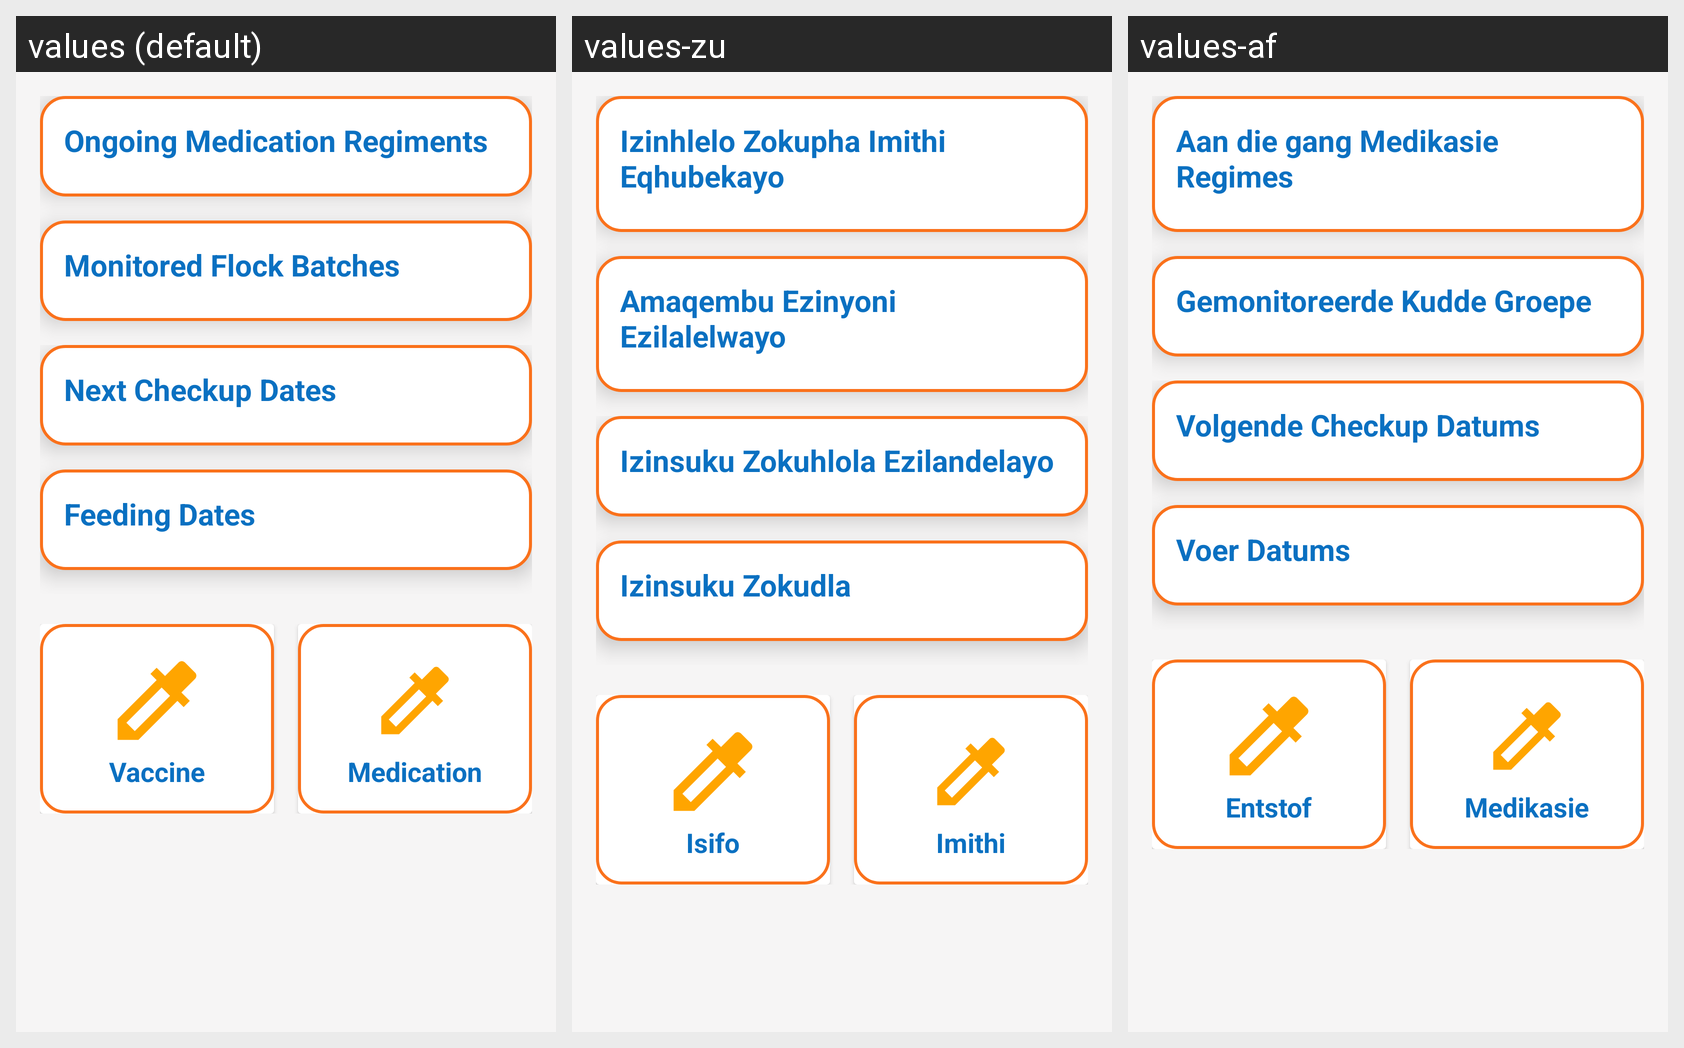

Locale-by-locale string values for the Android screen shown in this grid:
Android screen res/layout/activity_staff_health.xml rendered under 3 locales, left to right: values (default), values-zu, values-af. Device: Nexus 5 (rendered at 1080×1920; each locale shown at half size, 540×960, under a caption strip naming it); theme Theme.VeneMPoultry.
Strings drawn on this screen, with the default value and each locale's value (text and hints the layout hard-codes, and strings that could not be matched under every locale, appear in the picture but are not listed):

ongoing_medication_regiments
  values: Ongoing Medication Regiments
  values-zu: Izinhlelo Zokupha Imithi Eqhubekayo
  values-af: Aan die gang Medikasie Regimes

monitored_flock_batches
  values: Monitored Flock Batches
  values-zu: Amaqembu Ezinyoni Ezilalelwayo
  values-af: Gemonitoreerde Kudde Groepe

next_checkup_dates
  values: Next Checkup Dates
  values-zu: Izinsuku Zokuhlola Ezilandelayo
  values-af: Volgende Checkup Datums

Feeding_dates
  values: Feeding Dates
  values-zu: Izinsuku Zokudla
  values-af: Voer Datums

vaccine
  values: Vaccine
  values-zu: Isifo
  values-af: Entstof

medication
  values: Medication
  values-zu: Imithi
  values-af: Medikasie
